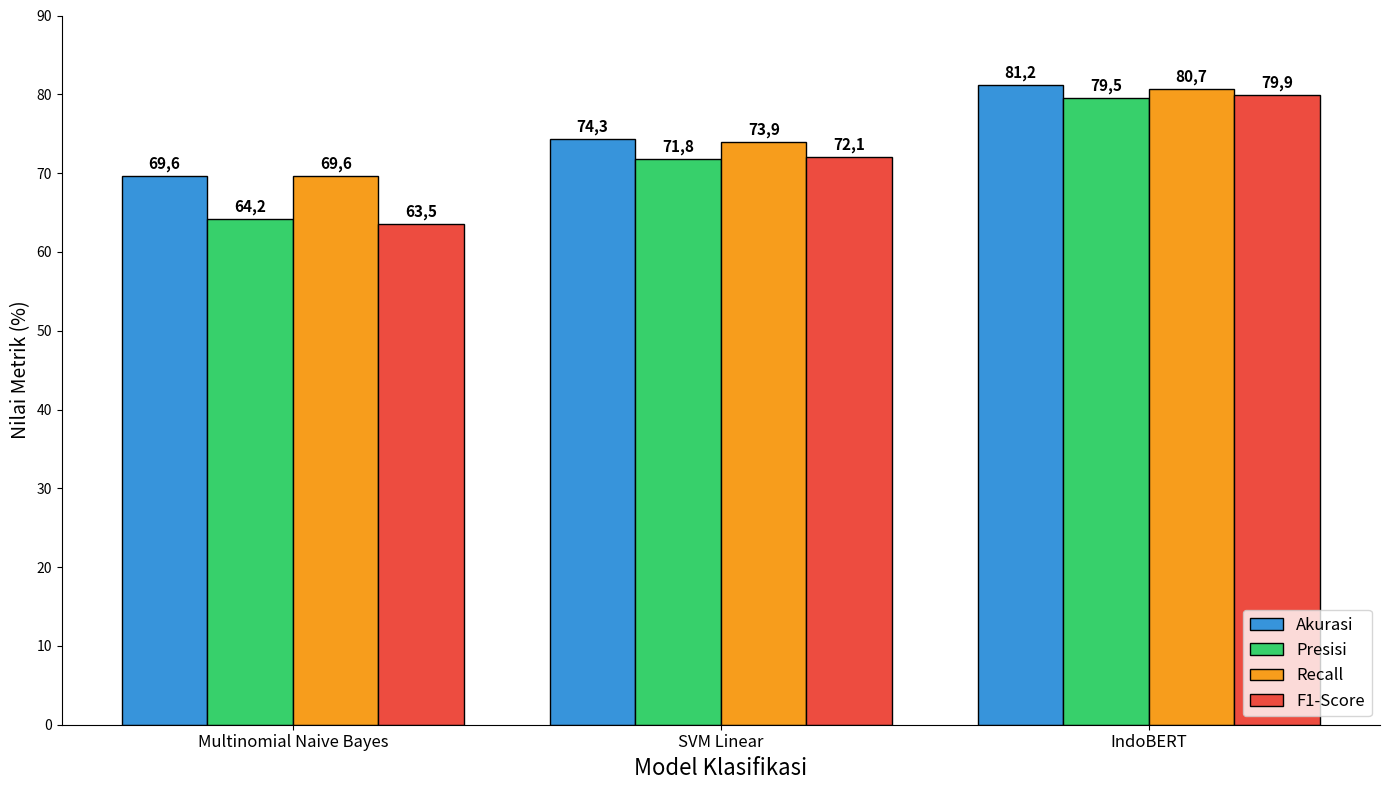

Here is the Python script that generated this plot:
import matplotlib.pyplot as plt
import numpy as np

models = ['Multinomial Naive Bayes', 'SVM Linear', 'IndoBERT']
metrics = ['Akurasi', 'Presisi', 'Recall', 'F1-Score']
colors = ['#3794db', '#37d06b', '#f79d1c', '#ed4c40']  
data = [
    [69.6, 64.2, 69.6, 63.5],   
    [74.3, 71.8, 73.9, 72.1],   
    [81.2, 79.5, 80.7, 79.9]    
]

fig, ax = plt.subplots(figsize=(14, 8))
x = np.arange(len(models))  
width = 0.2  

rects_list = []
for i in range(len(metrics)):
    rects = ax.bar(
        x + i * width,         
        [row[i] for row in data],
        width,
        label=metrics[i],
        color=colors[i],
        edgecolor='black'     
    )
    rects_list.append(rects)

def tambah_label(rects):
    for rect in rects:
        tinggi = rect.get_height()
        ax.text(
            rect.get_x() + rect.get_width() / 2,
            tinggi + 0.5,
            f"{tinggi:.1f}".replace(".", ","),  
            ha='center', va='bottom',
            fontsize=11, fontweight='bold'
        )

for rects in rects_list:
    tambah_label(rects)

ax.set_ylabel('Nilai Metrik (%)', fontsize=14, fontweight='normal')
ax.set_xlabel('Model Klasifikasi', fontsize=16, fontweight='normal')
ax.set_xticks(x + width * 1.5) 
ax.set_xticklabels(models, fontsize=12)
ax.set_ylim(0, 90)  

ax.grid(False)

ax.spines['top'].set_visible(False)
ax.spines['right'].set_visible(False)

ax.legend(loc='lower right', fontsize=12)

fig.tight_layout()
plt.show()
